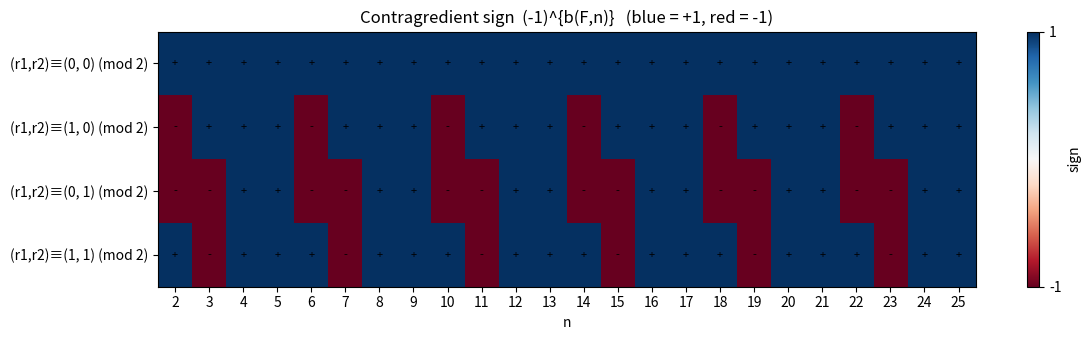

Recreate this plot in Python.
"""Heatmap-style visualization of the contragredient sign (-1)^{b(F,n)}.

Produces, for fixed parity classes of (r1, r2), a grid showing the sign as a
function of n (columns) and the field-parity class (rows), making the n mod 4
trichotomy visually obvious.  Saves 'contra_sign_grid.png'.
"""
from __future__ import annotations
import numpy as np
import matplotlib.pyplot as plt


def bottom_degree(n: int, r1: int, r2: int) -> int:
    return r1 * (n * n // 4) + r2 * (n * (n - 1) // 2)


def sign(n: int, r1: int, r2: int) -> int:
    return -1 if bottom_degree(n, r1, r2) % 2 else 1


n_vals = list(range(2, 26))
# Four field-parity classes (r1%2, r2%2).
classes = [(0, 0), (1, 0), (0, 1), (1, 1)]
labels = [f"(r1,r2)≡{c} (mod 2)" for c in classes]

grid = np.array([[sign(n, r1, r2) for n in n_vals] for (r1, r2) in classes])

fig, ax = plt.subplots(figsize=(12, 3.5))
im = ax.imshow(grid, cmap="RdBu", vmin=-1, vmax=1, aspect="auto")
ax.set_xticks(range(len(n_vals)))
ax.set_xticklabels(n_vals)
ax.set_yticks(range(len(classes)))
ax.set_yticklabels(labels)
ax.set_xlabel("n")
ax.set_title("Contragredient sign  (-1)^{b(F,n)}   (blue = +1, red = -1)")
for i in range(len(classes)):
    for j, n in enumerate(n_vals):
        ax.text(j, i, "+" if grid[i, j] == 1 else "-",
                ha="center", va="center", fontsize=8)
plt.colorbar(im, ax=ax, ticks=[-1, 1], label="sign")
plt.tight_layout()
plt.savefig("contra_sign_grid.png", dpi=150)
print("Saved contra_sign_grid.png")
